Dataset: das-Fahrzeug (GitHub, PinkyWeat/das-Fahrzeug). Classes: avanzar, parar, retroceder.

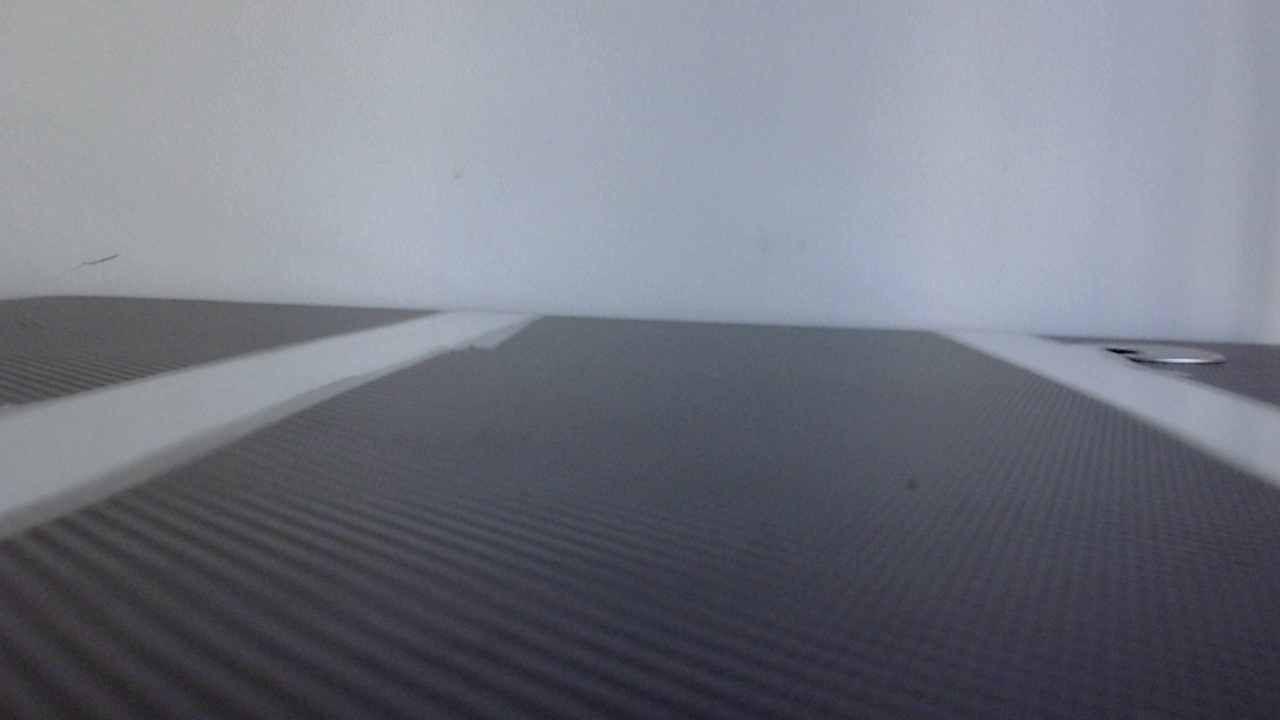
Label: retroceder

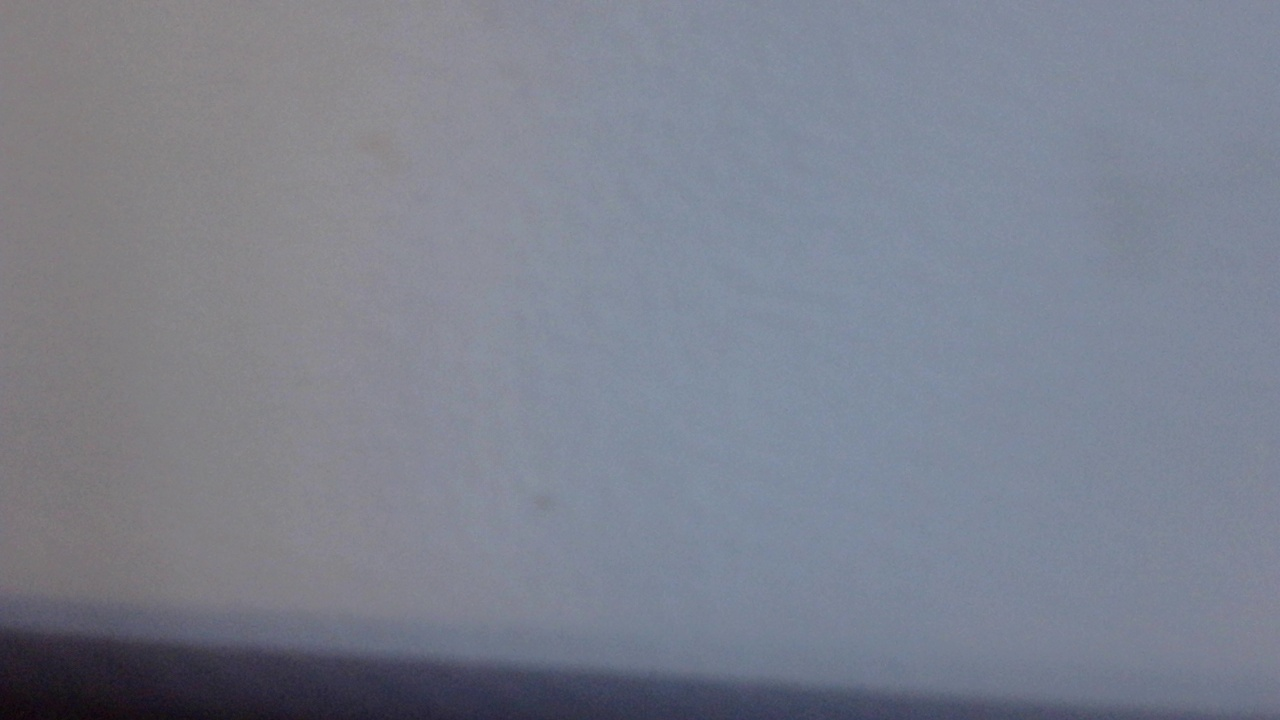
Label: retroceder

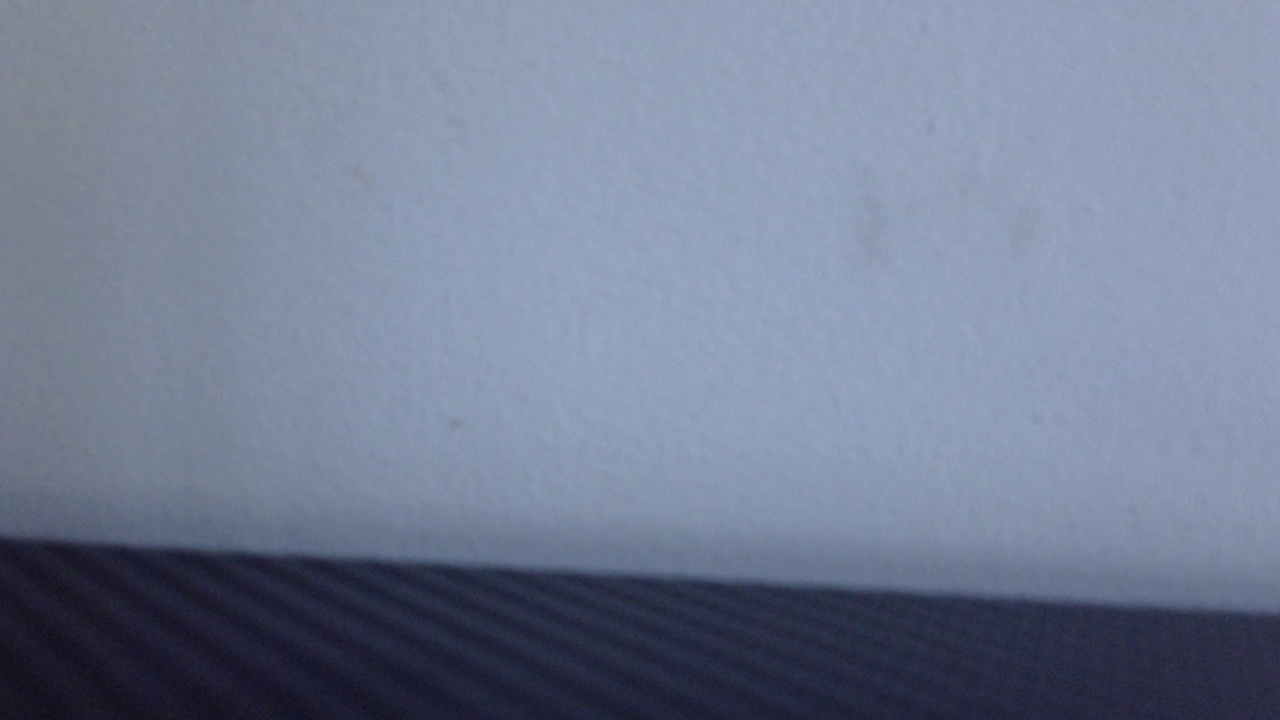
Label: retroceder

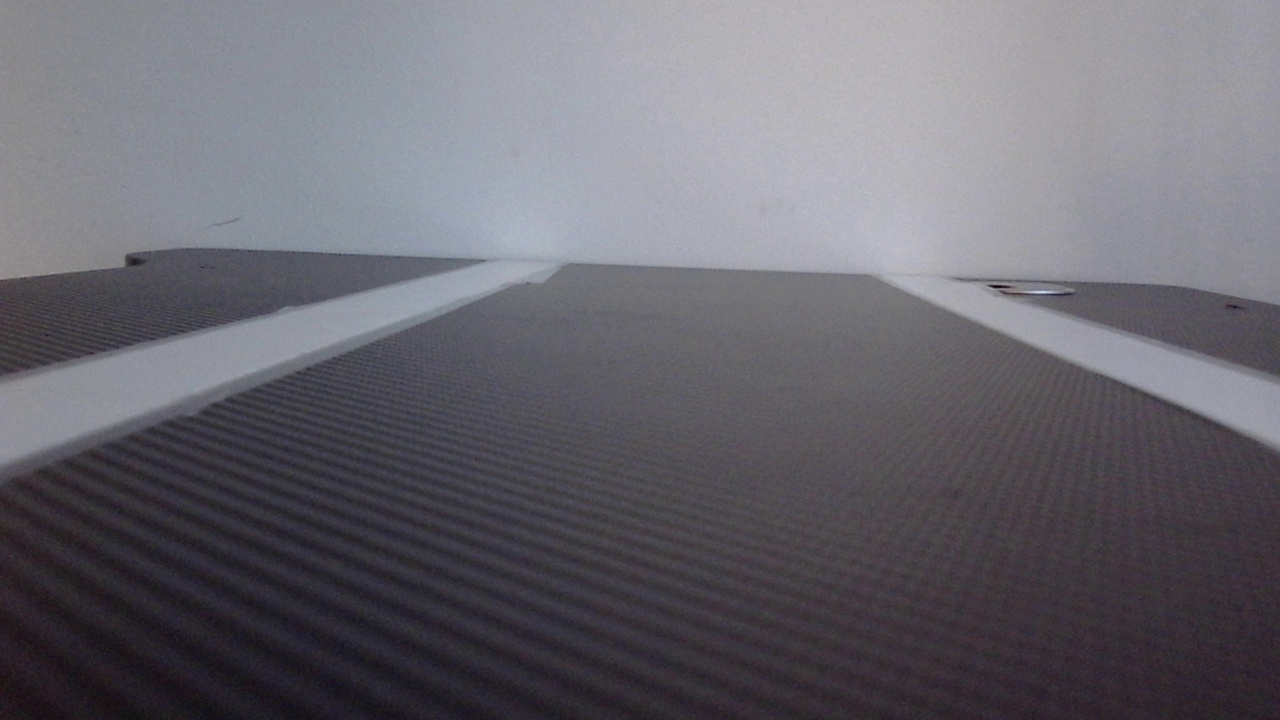
Label: avanzar

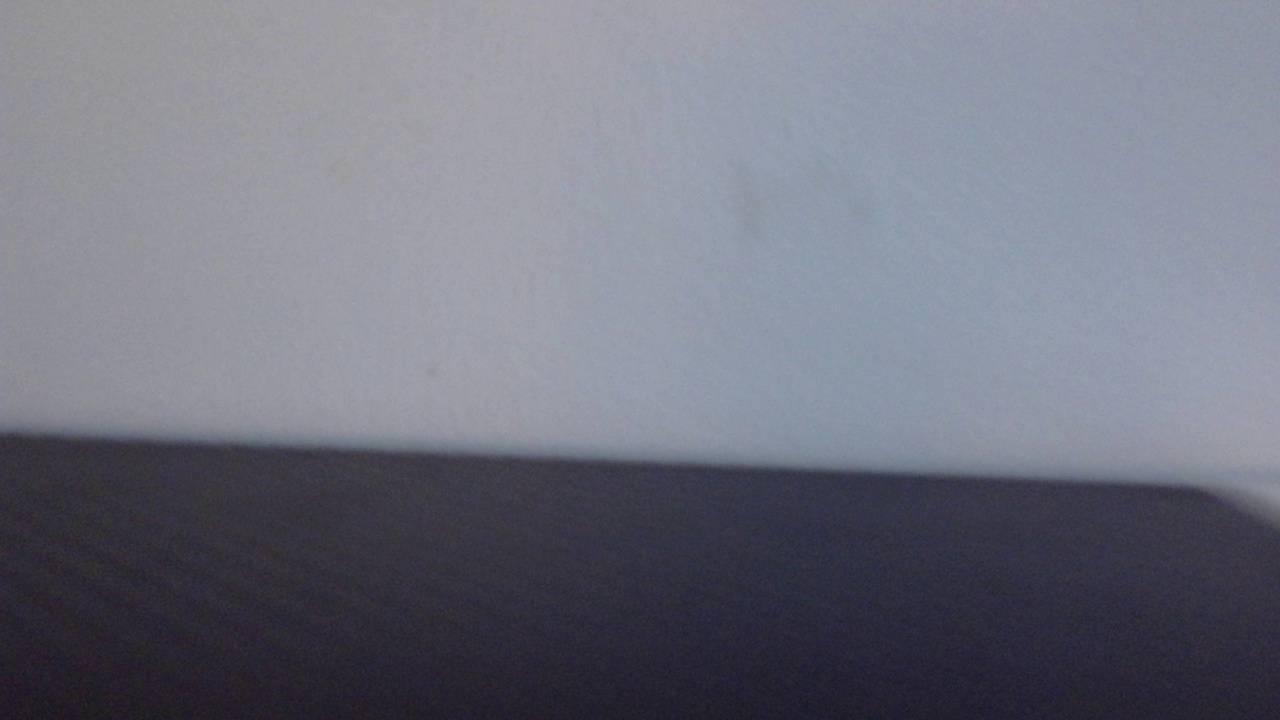
Label: parar

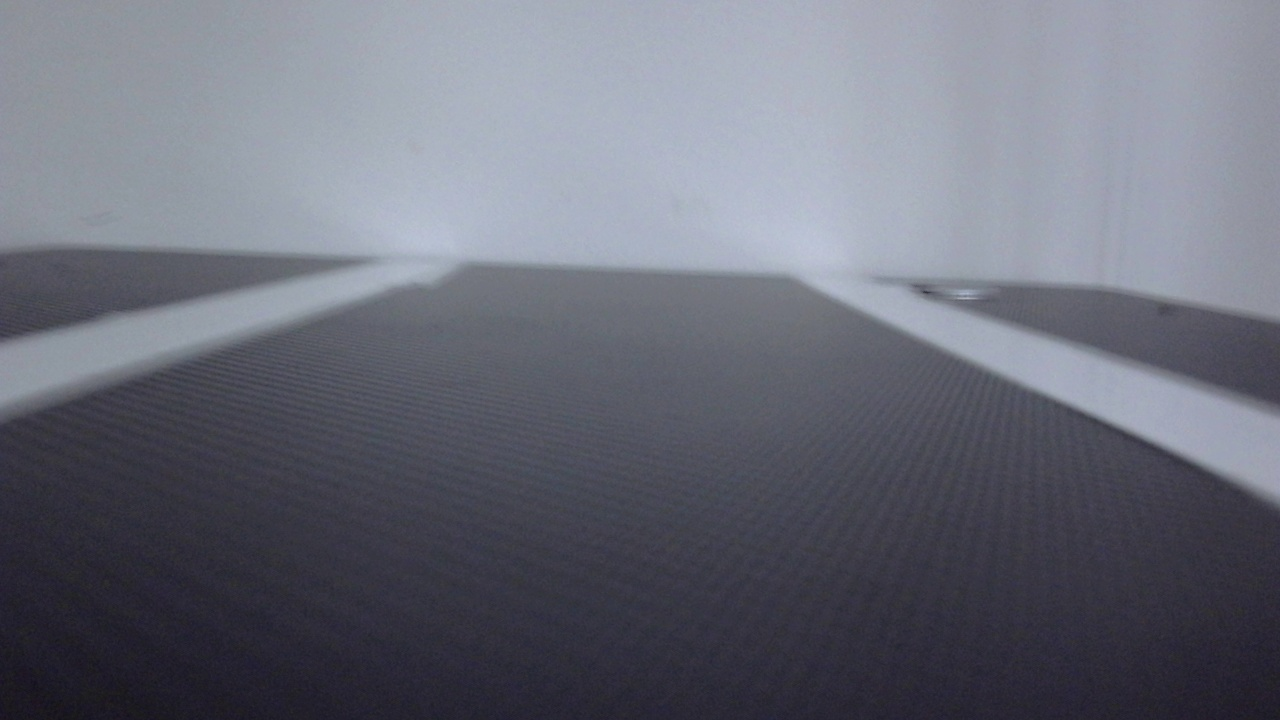
Label: avanzar
